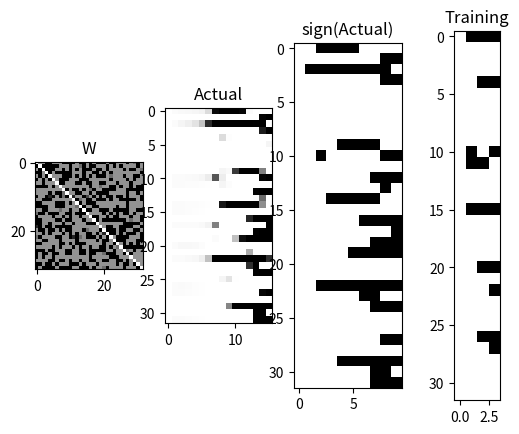

Recreate this plot in Python.
import numpy as np
import scipy.optimize as so
import matplotlib.pyplot as mp

np.set_printoptions(linewidth=200, precision=3)

N = 32
K = 4
D = 4
# D = 4/N

num_trials = 1
num_feas = 0
for trial in range(num_trials):

    # V_seq = np.sign(np.random.rand(N,K) - .5)
    V_seq = np.ones((N,K))
    for k in range(1,K):
        # i_delta = (np.random.rand(N) < D)
        i_delta = np.random.permutation(N)[:D]
        print(i_delta)
        V_seq[:,k] = V_seq[:,k-1]
        V_seq[i_delta,k] *= -1
        # V_seq[~i_delta,k] = V_seq[~i_delta,k-1]

    # # open
    # V_x = V_seq[:,:-1]
    # V_y = V_seq[:,1:]
    # P = V_x.shape[1]

    # closed
    V_x = V_seq
    V_y = np.roll(V_seq, -1, axis=1)
    P = V_x.shape[1]
    
    # linprog
    W = np.empty((N,N))
    w_ii = 5
    a = np.sqrt(1. - 1./w_ii)
    z = np.arctanh(a) - w_ii*a
    stinq = 0.001 # strict inequality
    successes, messages = [], []
    for i in range(N):
        # minimize c^T x subject to
        # A_ub x <= b_ub
        # A_eq x == b_eq
        # returns object with field 'x'
        c = np.random.randn(N)
        A_ub = np.empty((P,N))
        b_ub = np.empty((P,1))
        for p in range(P):
            # openings
            if np.sign(V_x[i,p]) != np.sign(V_y[i,p]):
                A_ub[p,:] = np.sign(V_x[i,p])*V_x[:,p]
                b_ub[p,0] = -np.fabs(z) - stinq
            else:
                A_ub[p,:] = -np.sign(V_x[i,p])*V_x[:,p]
                b_ub[p,0] = np.fabs(z) - stinq
        # # zero diagonal
        A_eq=np.zeros((1,N))
        A_eq[0,i] = 1.
        b_eq = 0.
        bounds = 2*np.array([-1,1]) # defaults are non-negative
        result = so.linprog(c, A_ub=A_ub, b_ub=b_ub, A_eq=A_eq, b_eq=b_eq, bounds=bounds, method='interior-point', callback=None, options=None)
        # print(A_eq, b_eq)
        # print(A_ub, b_ub)
        # print(c.T)
        # print(result.x, result.success, result.message)
        successes.append(result.success)
        messages.append(result.message)
        W[i,:] = result.x
        W[i,i] = w_ii
    
    # print(W)
    if not all(successes):
        for i in range(N):
            if not successes[i]: print("%d: %s"%(i, messages[i]))
    else:
        print("feasible transits")
        num_feas += 1

print("%d of %d feasible!"%(num_feas,num_trials))

print(((W - w_ii*np.eye(N)).min(),(W - w_ii*np.eye(N)).max()))

T = K*D
V = np.empty((N,T))
V[:,[0]] = V_seq[:,[0]]
for t in range(1,T):
    V[:,[t]] = np.tanh(W.dot(V[:,[t-1]]))

def wsc(X):
    # return (X-X.min())/(X.max()-X.min())
    return (X + np.fabs(X).max())/(2*np.fabs(X).max())
def vsc(V):
    return .5*(V+1.)
def traj_signs(V):
    V_s = [np.sign(V[:,[0]])]
    for j in range(1,V.shape[1]):
        if (np.sign(V[:,[j]]) != np.sign(V_s[-1])).any():
            V_s.append(np.sign(V[:,[j]]))
    return np.concatenate(V_s,axis=1)

V_ts = traj_signs(V)
# # print(V_ts)
print("Training:")
print(V_seq.T)
# # print(np.sign(V_seq) == np.sign(V_ts))
# # print((np.sign(V_seq) == np.sign(V_ts)).all())

mp.subplot(1,4,1)
mp.imshow(wsc(W),cmap="gray")
mp.title("W")
mp.subplot(1,4,2)
mp.imshow(vsc(V),cmap="gray")
mp.title("Actual")
mp.subplot(1,4,3)
mp.imshow(vsc(traj_signs(V)),cmap="gray")
mp.title("sign(Actual)")
mp.subplot(1,4,4)
mp.imshow(vsc(V_seq),cmap="gray")
mp.title("Training")
mp.show()
